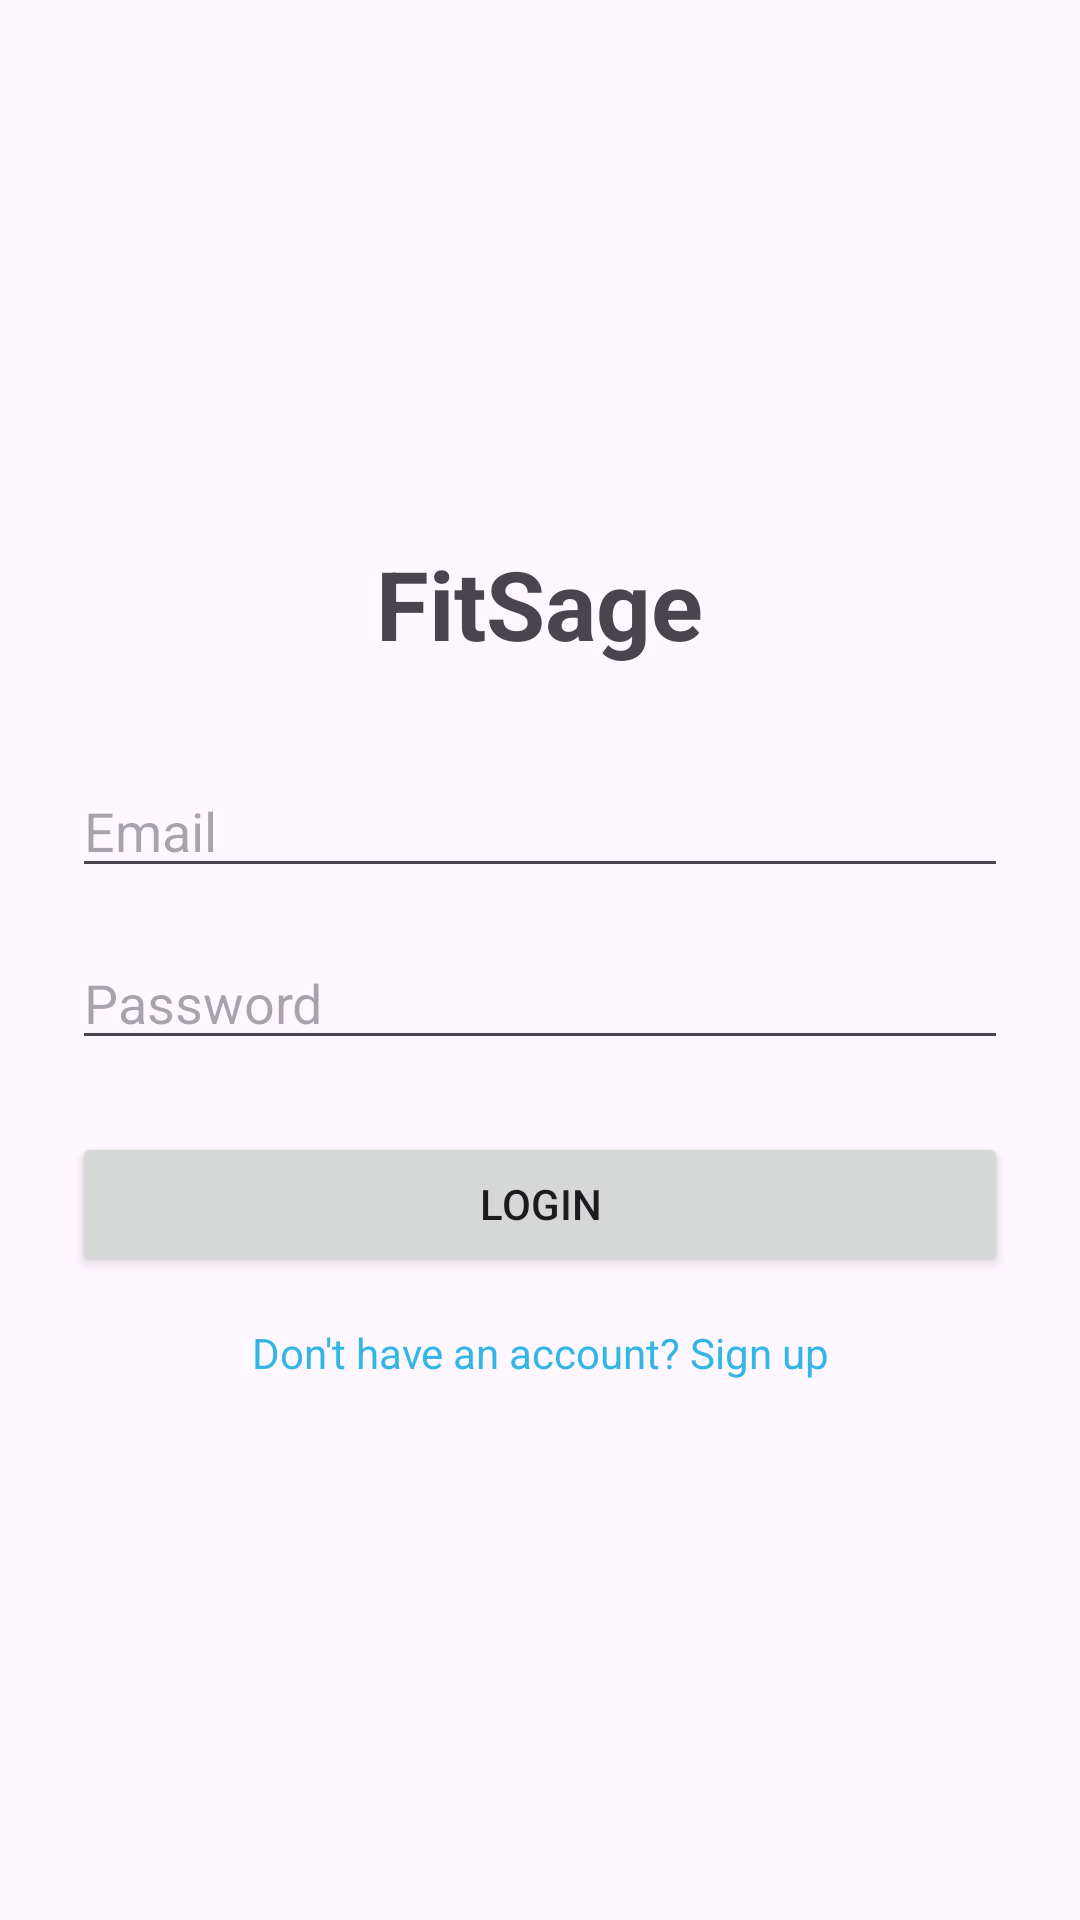

This screen was rendered from an Android layout file. Write that file and the resources it references.
<!-- AndroidManifest.xml: application theme Theme.FitSage -->
<!-- res/layout/activity_login.xml -->
<LinearLayout xmlns:android="http://schemas.android.com/apk/res/android"
    android:orientation="vertical" android:layout_width="match_parent"
    android:layout_height="match_parent" android:padding="24dp" android:gravity="center">

    <TextView
        android:text="FitSage"
        android:textSize="32sp"
        android:textStyle="bold"
        android:layout_marginBottom="32dp"
        android:layout_width="wrap_content"
        android:layout_height="wrap_content"
        android:layout_gravity="center" />

    <EditText
        android:id="@+id/emailEditText"
        android:hint="Email"
        android:inputType="textEmailAddress"
        android:layout_width="match_parent"
        android:layout_height="wrap_content" />

    <EditText
        android:id="@+id/passwordEditText"
        android:hint="Password"
        android:inputType="textPassword"
        android:layout_width="match_parent"
        android:layout_height="wrap_content"
        android:layout_marginTop="16dp" />

    <Button
        android:id="@+id/loginButton"
        android:text="Login"
        android:layout_width="match_parent"
        android:layout_height="wrap_content"
        android:layout_marginTop="24dp" />

    <TextView
        android:id="@+id/signupRedirect"
        android:text="Don't have an account? Sign up"
        android:textColor="@android:color/holo_blue_light"
        android:layout_marginTop="16dp"
        android:gravity="center"
        android:layout_width="match_parent"
        android:layout_height="wrap_content" />
</LinearLayout>
<!-- resources referenced by this layout -->
<resources>
  <style name="Theme.FitSage" parent="Base.Theme.FitSage" />
  <style name="Base.Theme.FitSage" parent="Theme.Material3.DayNight.NoActionBar">
          
          
      </style>
</resources>
